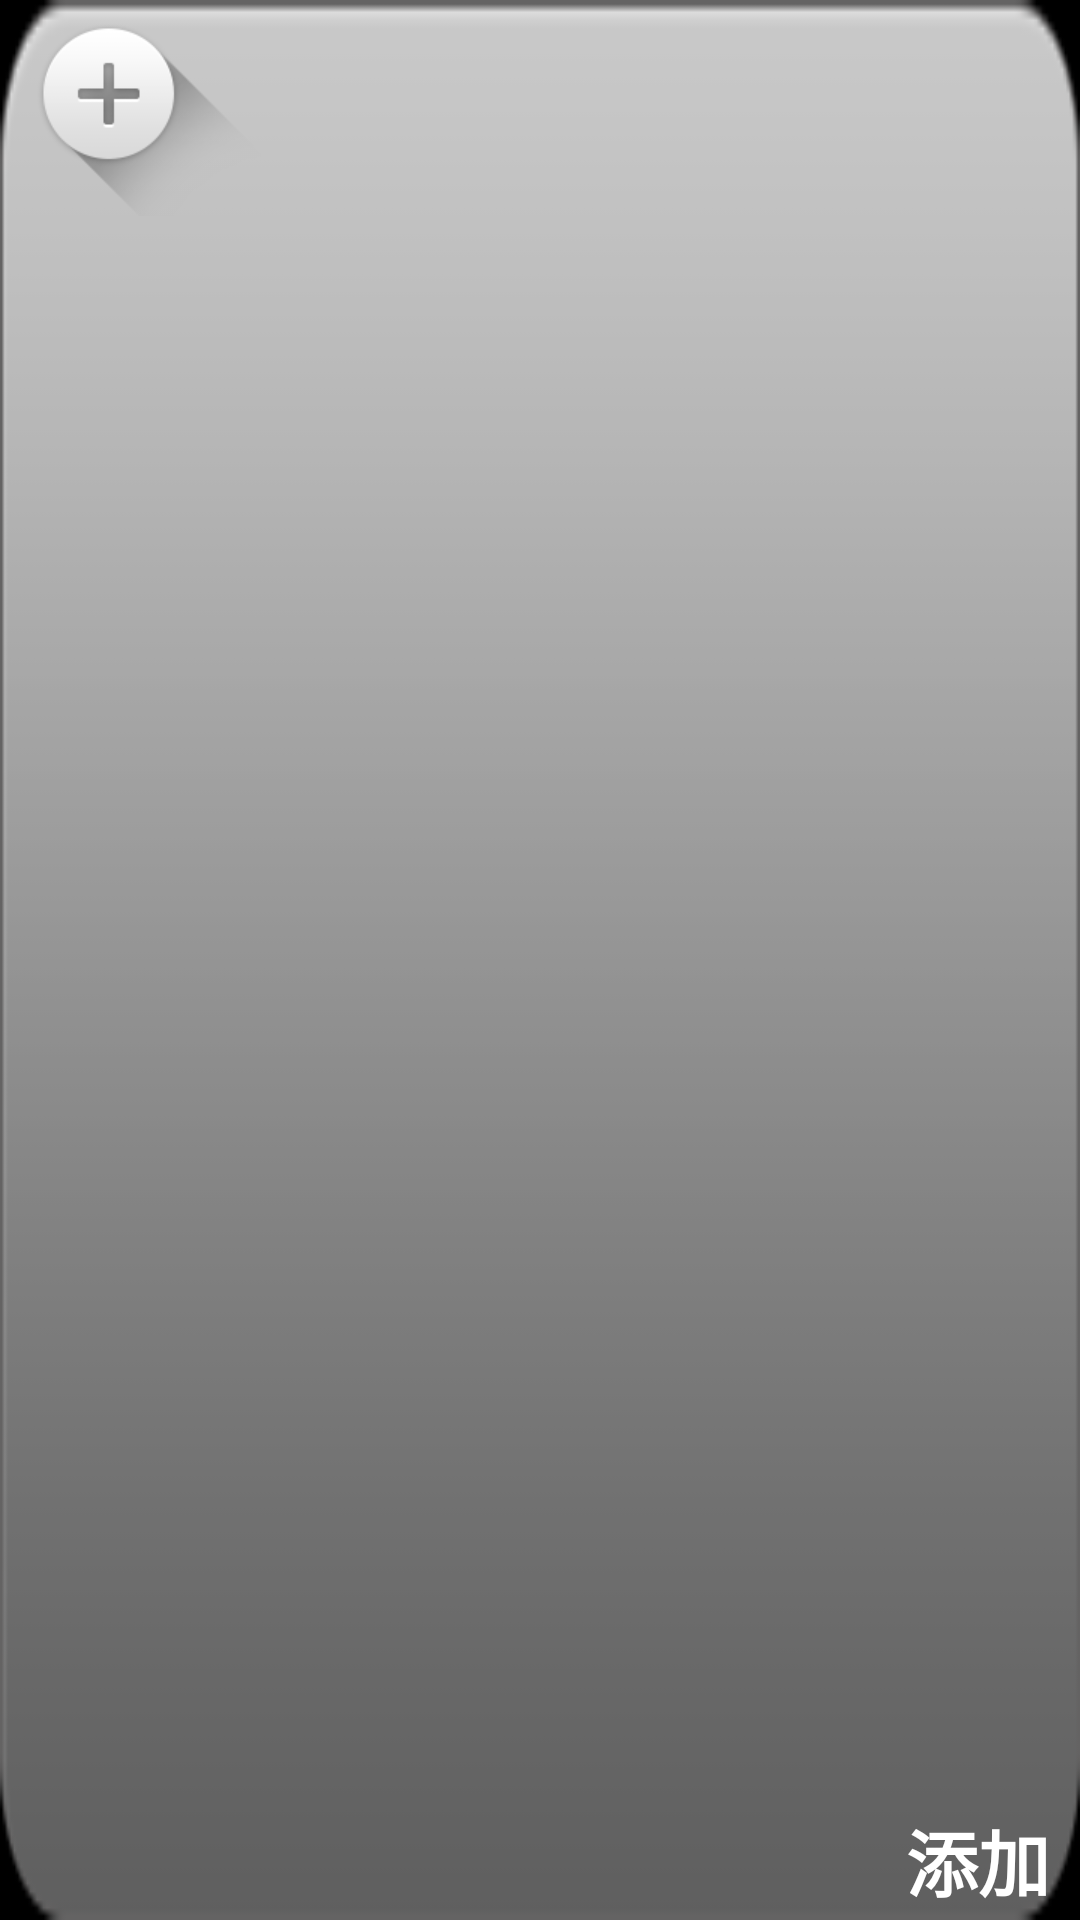

Layout XML and referenced resources for this Android screen:
<!-- AndroidManifest.xml: application theme android:Theme -->
<!-- res/layout/simple_add_item.xml -->
<?xml version="1.0" encoding="utf-8"?>
<FrameLayout xmlns:android="http://schemas.android.com/apk/res/android"
    android:layout_width="match_parent"
    android:layout_height="match_parent"
    android:background="@drawable/simple_add_bg"
    android:id="@+id/add_item_frame"
    >
    <ImageView android:layout_width="match_parent"
    	android:layout_height="match_parent"
    	android:id="@+id/img_layer"
    	android:contentDescription="@null"
    	android:background="@drawable/simple_item_layer_selector"
    	/>
	<FrameLayout 
	    android:layout_width="match_parent"
	    android:layout_height="match_parent"
	    android:background="@null"
	    android:orientation="vertical"
	    >
    
	    <ImageView android:layout_width="wrap_content"
	    	android:layout_height="wrap_content"
	    	android:id="@+id/img_del"
	    	android:scaleType="centerInside"
	    	android:contentDescription="@null"
	    	android:src="@drawable/simple_add_icon"
	    	android:layout_marginLeft="12dp"
    		android:layout_marginTop="7dp"
    		android:layout_marginBottom="32dp"
	    	/>
	    
	    <TextView android:layout_width="wrap_content"
	        android:layout_height="40dp"
	        android:singleLine="true"
	        android:textSize="24sp"
	        android:textStyle="bold"
	        android:textColor="@android:color/white"
	        android:id="@+id/txt_title"
	        android:text="@string/str_add_to"
	        android:layout_gravity="right|bottom"
	        android:layout_marginRight="10dp"
	        android:gravity="center_vertical"
	        />
	</FrameLayout>
</FrameLayout>
<!-- resources referenced by this layout -->
<resources>
  <!-- drawable simple_add_bg: png bitmap (drawable-xhdpi, 2954 bytes) -->
  <!-- drawable simple_add_icon: png bitmap (drawable-xhdpi, 6917 bytes) -->
  <!-- drawable simple_item_layer_selector (drawable) -->
  <?xml version="1.0" encoding="utf-8"?>
  <selector xmlns:android="http://schemas.android.com/apk/res/android">
      <item android:state_pressed="true" android:drawable="@color/black_30" />
      <item android:drawable="@android:color/transparent" />
  </selector>
  <string name="str_add_to">添加</string>
  <color name="black_30">#4d000000</color>
</resources>
